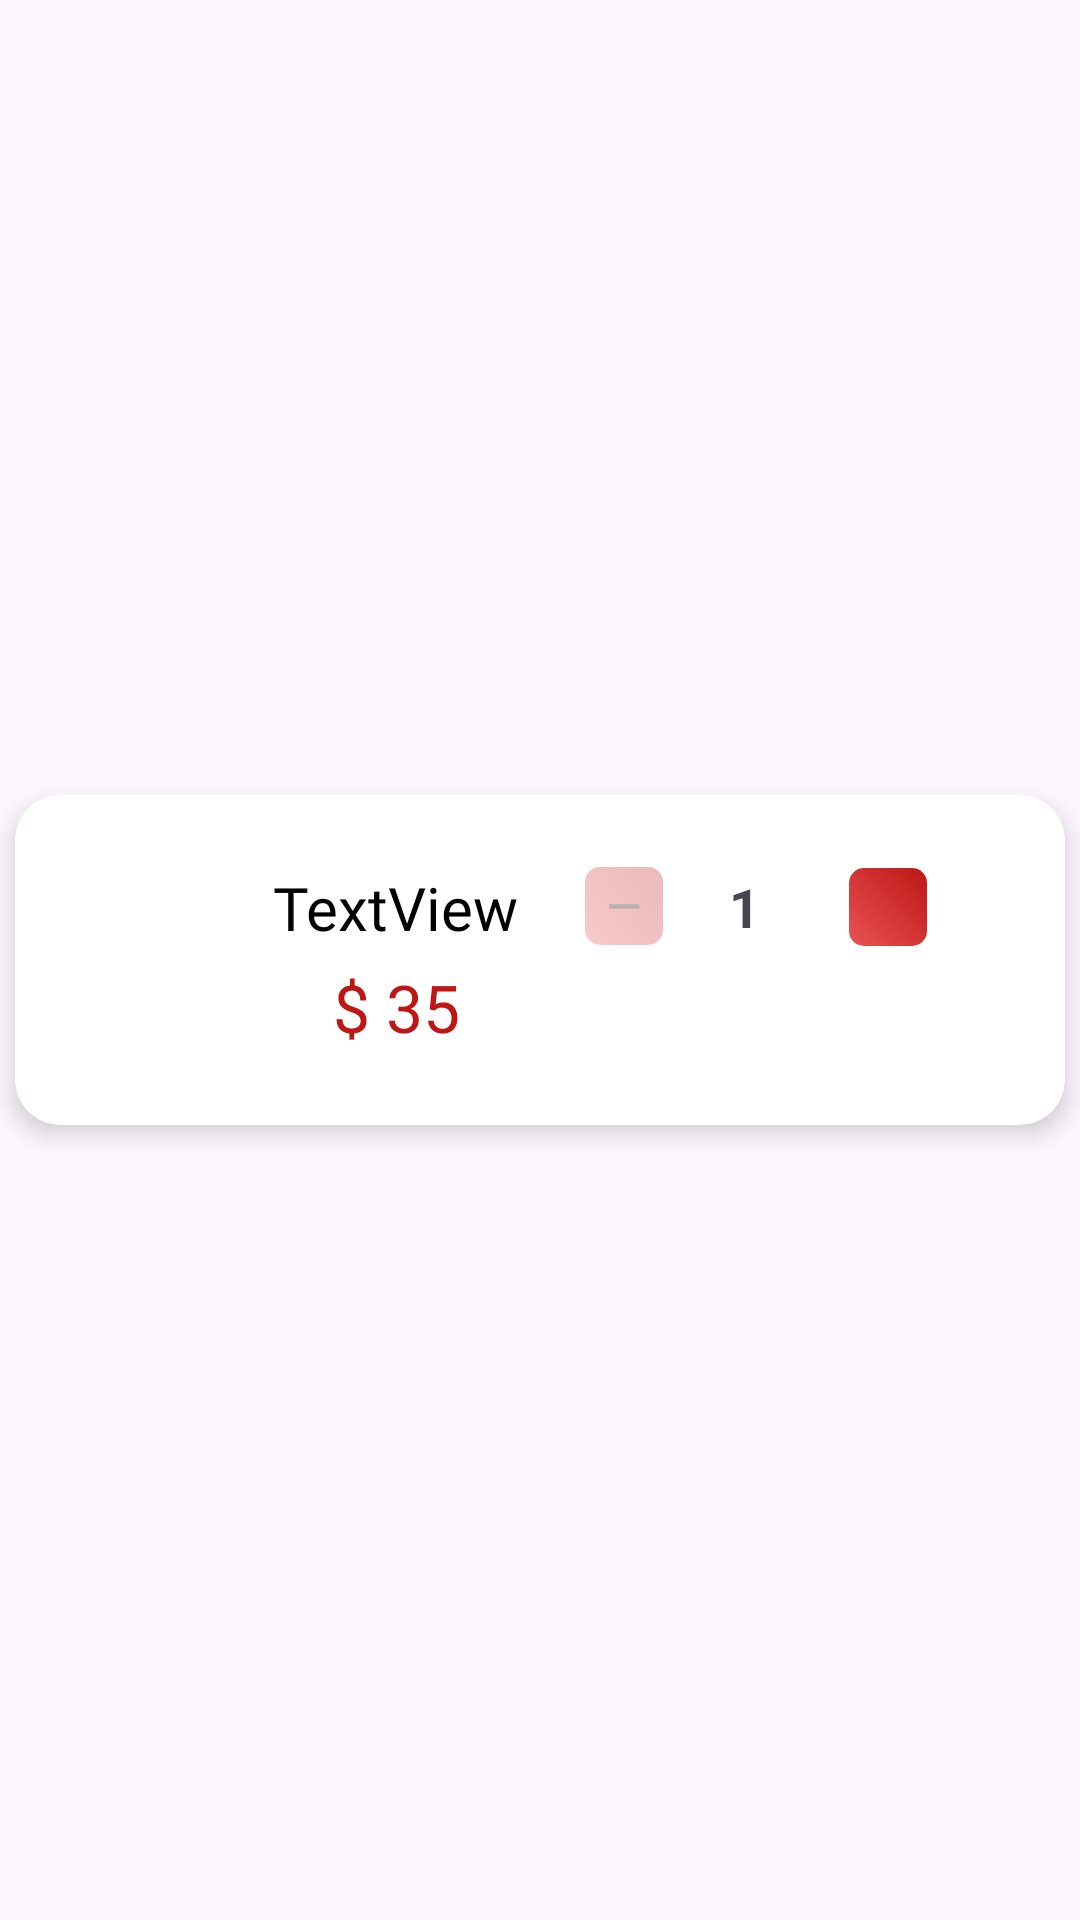

The Android layout XML behind this screen, and the referenced resources:
<!-- AndroidManifest.xml: application theme Theme.AdminPanelFeastFinder -->
<!-- res/layout/all_item_layout.xml -->
<?xml version="1.0" encoding="utf-8"?>
<androidx.constraintlayout.widget.ConstraintLayout xmlns:android="http://schemas.android.com/apk/res/android"
    xmlns:tools="http://schemas.android.com/tools"
    android:layout_width="match_parent"
    android:layout_height="wrap_content"
    xmlns:app="http://schemas.android.com/apk/res-auto">

    <androidx.cardview.widget.CardView
        android:layout_width="350dp"
        android:layout_height="110dp"
        android:layout_marginTop="16dp"
        android:layout_marginBottom="16dp"
        app:cardCornerRadius="15dp"
        app:cardElevation="5dp"
        app:layout_constraintBottom_toBottomOf="parent"
        app:layout_constraintEnd_toEndOf="parent"
        app:layout_constraintStart_toStartOf="parent"
        app:layout_constraintTop_toTopOf="parent">

        <androidx.constraintlayout.widget.ConstraintLayout
            android:layout_width="match_parent"
            android:layout_height="match_parent"
            android:paddingStart="8dp">

            <ImageView
                android:id="@+id/all_item_iv"
                android:layout_width="62dp"
                android:layout_height="62dp"
                android:scaleType="centerCrop"
                app:layout_constraintBottom_toBottomOf="parent"
                app:layout_constraintStart_toStartOf="parent"
                app:layout_constraintTop_toTopOf="parent"/>

            <TextView
                android:id="@+id/all_item_tv"
                android:layout_width="wrap_content"
                android:layout_height="wrap_content"
                android:layout_marginStart="16dp"
                android:fontFamily="@font/poppins_regular"
                android:text="TextView"
                android:textColor="@color/black"
                android:textSize="20sp"
                app:layout_constraintStart_toEndOf="@id/all_item_iv"
                app:layout_constraintTop_toTopOf="@id/all_item_iv"
                />
            
            <TextView
                android:id="@+id/all_item_price"
                android:layout_width="wrap_content"
                android:layout_height="wrap_content"
                android:text="$ 35"
                android:layout_marginTop="5dp"
                android:textColor="@color/app_color"
                android:textSize="22sp"
                app:layout_constraintEnd_toEndOf="@+id/all_item_tv"
                app:layout_constraintStart_toStartOf="@id/all_item_tv"
                app:layout_constraintTop_toBottomOf="@id/all_item_tv"
                />

            <ImageButton
                android:id="@+id/minus_btn"
                android:layout_width="26dp"
                android:layout_height="26dp"
                android:alpha="0.3"
                android:background="@drawable/addtocartsign"
                android:contentDescription="null"
                android:src="@drawable/icon_minus"
                app:layout_constraintBottom_toBottomOf="@id/all_item_tv"
                app:layout_constraintEnd_toStartOf="@+id/all_item_quantity"
                app:layout_constraintHorizontal_bias="0.0"
                app:layout_constraintStart_toEndOf="@id/all_item_tv"

                app:layout_constraintTop_toTopOf="@+id/all_item_tv"
                app:layout_constraintVertical_bias="0.0" />

            <TextView
                android:id="@+id/all_item_quantity"
                android:layout_width="wrap_content"
                android:layout_height="wrap_content"
                android:text="1"
                android:textSize="18sp"
                android:textStyle="bold"
                app:layout_constraintBottom_toBottomOf="@+id/minus_btn"
                app:layout_constraintEnd_toStartOf="@id/plus_btn"
                app:layout_constraintStart_toEndOf="@+id/minus_btn"
                app:layout_constraintTop_toTopOf="@+id/minus_btn"
                />

            <ImageButton
                android:id="@+id/plus_btn"
                android:layout_width="26dp"
                android:layout_height="26dp"
                android:layout_marginStart="8dp"
                android:layout_marginEnd="24dp"
                android:background="@drawable/addtocartsign"
                android:contentDescription="null"
                android:src="@drawable/icon_plus"
                app:layout_constraintBottom_toBottomOf="@+id/all_item_quantity"
                app:layout_constraintEnd_toEndOf="parent"
                app:layout_constraintStart_toEndOf="@+id/all_item_quantity"
                app:layout_constraintTop_toTopOf="@+id/all_item_quantity" />


            <ImageButton
                android:id="@+id/delete_item"
                android:layout_width="24dp"
                android:layout_height="24dp"
                android:layout_marginTop="12dp"
                android:background="@android:color/transparent"
                android:src="@drawable/trash"
                app:layout_constraintEnd_toEndOf="@+id/plus_btn"
                app:layout_constraintStart_toStartOf="@+id/minus_btn"
                app:layout_constraintTop_toBottomOf="@+id/plus_btn" />


        </androidx.constraintlayout.widget.ConstraintLayout>
    </androidx.cardview.widget.CardView>
</androidx.constraintlayout.widget.ConstraintLayout>
<!-- resources referenced by this layout -->
<resources>
  <color name="app_color">#BE1515</color>
  <color name="black">#FF000000</color>
  <!-- drawable addtocartsign (drawable) -->
  <?xml version="1.0" encoding="utf-8"?>
  <shape xmlns:android="http://schemas.android.com/apk/res/android">
  
      <corners
          android:radius="5dp"
          />
      <gradient
          android:startColor="@color/start_color"
          android:endColor="@color/end_color"
          android:angle="45"
          />
  </shape>
  <!-- drawable icon_minus (drawable) -->
  <vector xmlns:android="http://schemas.android.com/apk/res/android"
      xmlns:aapt="http://schemas.android.com/aapt"
      android:width="26dp"
      android:height="26dp"
      android:viewportWidth="26"
      android:viewportHeight="26">
    <path
        android:pathData="M8,0L18,0A8,8 0,0 1,26 8L26,18A8,8 0,0 1,18 26L8,26A8,8 0,0 1,0 18L0,8A8,8 0,0 1,8 0z"
        android:strokeAlpha="0.1"
        android:fillAlpha="0.1">
      <aapt:attr name="android:fillColor">
        <gradient 
            android:startX="13"
            android:startY="0"
            android:endX="13"
            android:endY="26"
            android:type="linear">
          <item android:offset="0" android:color="#E85353"/>
          <item android:offset="1" android:color="#BE1515"/>
        </gradient>
      </aapt:attr>
    </path>
    <path
        android:pathData="M8.125,12.458H18.125V13.887H8.125V12.458Z"
        android:fillColor="#000000">
  
    </path>
  </vector>
  <style name="Theme.AdminPanelFeastFinder" parent="Base.Theme.AdminPanelFeastFinder" />
  <color name="start_color">#E85353</color>
  <color name="end_color">#BE1515</color>
  <style name="Base.Theme.AdminPanelFeastFinder" parent="Theme.Material3.DayNight.NoActionBar">
          
           <item name="colorPrimary">@color/app_color</item>
      </style>
</resources>
